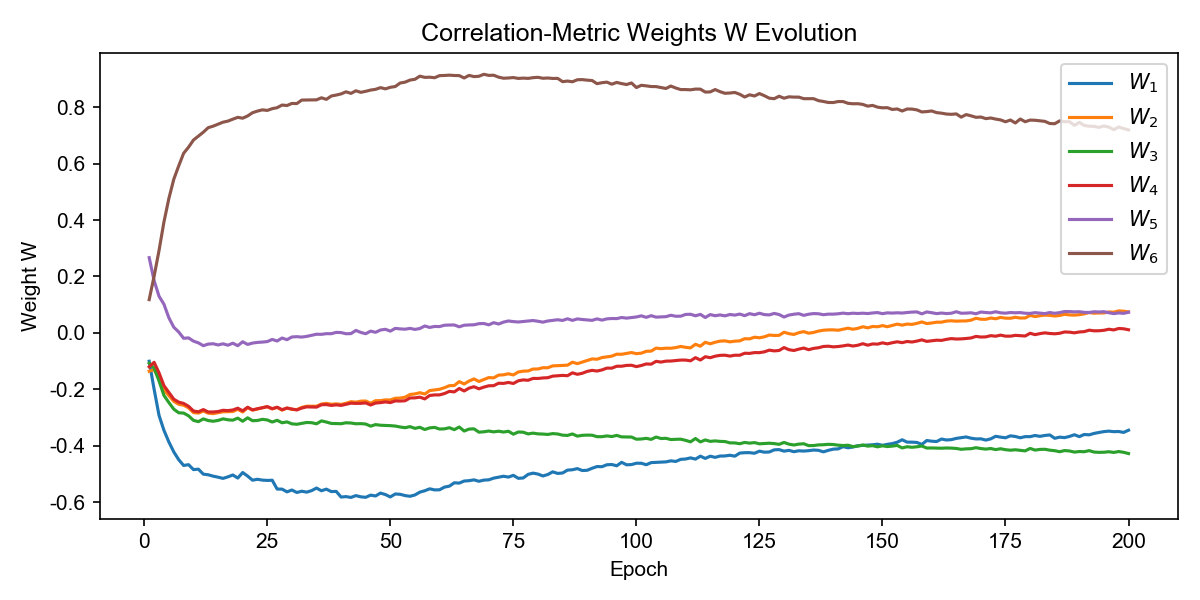

Source data for this figure (header and first rows):
W_1, W_2, W_3, W_4, W_5, W_6, epoch
-0.1006, -0.136, -0.1074, -0.1203, 0.2668, 0.1179, 1
-0.1997, -0.1299, -0.125, -0.1044, 0.1854, 0.2008, 2
-0.2925, -0.1617, -0.1705, -0.1417, 0.13, 0.2921, 3
-0.3457, -0.203, -0.2218, -0.1873, 0.1015, 0.3934, 4
-0.3869, -0.2222, -0.2471, -0.2115, 0.05357, 0.4765, 5
-0.4222, -0.2427, -0.2706, -0.2353, 0.02, 0.5449, 6
-0.4498, -0.2534, -0.2834, -0.2457, 0.003123, 0.5923, 7
-0.4703, -0.2564, -0.2844, -0.2502, -0.01922, 0.637, 8
-0.4675, -0.2659, -0.2941, -0.2604, -0.01778, 0.6587, 9
-0.485, -0.2828, -0.3103, -0.2771, -0.02929, 0.684, 10
-0.4834, -0.2845, -0.3148, -0.2799, -0.03541, 0.6979, 11
-0.5011, -0.2772, -0.3051, -0.2721, -0.04542, 0.7117, 12
-0.5033, -0.2848, -0.311, -0.2805, -0.03976, 0.7279, 13
-0.5082, -0.2864, -0.3134, -0.2805, -0.03854, 0.7332, 14
-0.5118, -0.2832, -0.3106, -0.279, -0.04284, 0.7403, 15
-0.5161, -0.2799, -0.305, -0.2746, -0.03878, 0.7472, 16
-0.5106, -0.2792, -0.3082, -0.2757, -0.04373, 0.7511, 17
-0.504, -0.2789, -0.3096, -0.2735, -0.03664, 0.758, 18
-0.5149, -0.2711, -0.3024, -0.2671, -0.04548, 0.7644, 19
-0.4953, -0.2807, -0.3135, -0.2765, -0.0315, 0.7614, 20
-0.5079, -0.2651, -0.3012, -0.2637, -0.04107, 0.7693, 21
-0.5225, -0.2741, -0.3116, -0.2732, -0.03619, 0.7808, 22
-0.5193, -0.2701, -0.3107, -0.269, -0.03379, 0.7866, 23
-0.5222, -0.2655, -0.3065, -0.2656, -0.0326, 0.791, 24
-0.5233, -0.262, -0.3089, -0.2615, -0.03086, 0.789, 25
-0.5226, -0.2698, -0.3162, -0.2689, -0.02326, 0.7952, 26
-0.5539, -0.264, -0.3101, -0.2638, -0.02888, 0.7987, 27
-0.5542, -0.2741, -0.3189, -0.2724, -0.01825, 0.808, 28
-0.5639, -0.2664, -0.3157, -0.2666, -0.02414, 0.8063, 29
-0.5574, -0.2715, -0.3226, -0.27, -0.01452, 0.8138, 30
-0.5661, -0.2721, -0.3242, -0.2734, -0.01352, 0.8133, 31
-0.5616, -0.2642, -0.3209, -0.2667, -0.01487, 0.8257, 32
-0.5649, -0.26, -0.3178, -0.2624, -0.01253, 0.826, 33
-0.5596, -0.2601, -0.3185, -0.2629, -0.008548, 0.826, 34
-0.5504, -0.2602, -0.3226, -0.2633, -0.004795, 0.8265, 35
-0.56, -0.2524, -0.3122, -0.255, -0.005205, 0.8338, 36
-0.5542, -0.2499, -0.3162, -0.2543, -0.0028, 0.8282, 37
-0.5629, -0.2534, -0.3212, -0.2574, -0.002975, 0.84, 38
-0.5622, -0.2518, -0.3219, -0.2552, 0.001781, 0.8434, 39
-0.5823, -0.2537, -0.3222, -0.2573, 0.001019, 0.8476, 40
-0.5807, -0.2497, -0.3188, -0.2535, -0.003046, 0.855, 41
-0.5836, -0.244, -0.3197, -0.2494, -0.002642, 0.8494, 42
-0.5772, -0.2458, -0.3224, -0.2502, 0.008717, 0.8586, 43
-0.5815, -0.2422, -0.3219, -0.2499, 0.0016, 0.8532, 44
-0.5832, -0.2417, -0.3233, -0.2484, -0.003018, 0.8568, 45
-0.5755, -0.2495, -0.3309, -0.2558, 0.006209, 0.8612, 46
-0.5785, -0.2405, -0.3253, -0.2489, 0.001978, 0.8638, 47
-0.5682, -0.2403, -0.3276, -0.2474, 0.01012, 0.8698, 48
-0.5734, -0.2377, -0.3281, -0.2449, 0.01267, 0.8655, 49
-0.5819, -0.2379, -0.3291, -0.2473, 0.0062, 0.871, 50
-0.5713, -0.232, -0.3305, -0.2413, 0.01598, 0.8737, 51
-0.5726, -0.2312, -0.3338, -0.2418, 0.01412, 0.8862, 52
-0.5771, -0.2281, -0.3363, -0.2408, 0.01304, 0.8893, 53
-0.5796, -0.2186, -0.3325, -0.2309, 0.01596, 0.8966, 54
-0.5749, -0.2165, -0.3386, -0.2305, 0.0123, 0.8994, 55
-0.5648, -0.2122, -0.3349, -0.228, 0.01545, 0.9105, 56
-0.5599, -0.217, -0.3428, -0.2341, 0.02445, 0.9062, 57
-0.5531, -0.2047, -0.337, -0.222, 0.01927, 0.9068, 58
-0.557, -0.2022, -0.3352, -0.2201, 0.02281, 0.9049, 59
-0.5565, -0.2001, -0.3411, -0.22, 0.02232, 0.9124, 60
... 140 more rows
